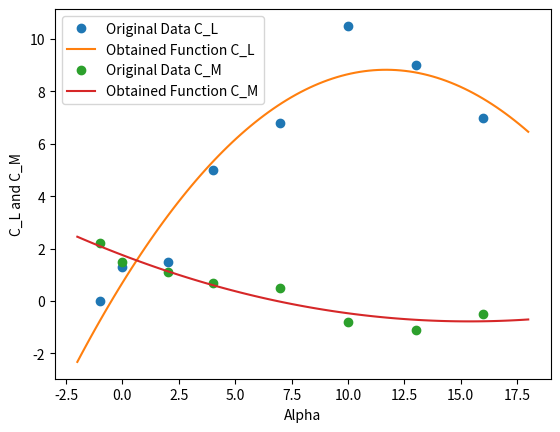

Write the Python code that produced this figure.
import matplotlib.pyplot as plt
import numpy as np
import math

def polynomial_func(coeff, x):
    return np.poly1d(np.flip(coeff))(x)

def Minimos_Quadrados(x,y):
    k = len(x)
    n = 2

    X = np.zeros((k, n+1))
    for i in range(k):
        for j in range(n+1):
            X[i,j] = x[i]**j
    return (np.linalg.inv(X.T @ X) @ X.T @ y)

def Calcular_Error(x,y,coeff):
    error_abs,error_rel = 0,0
    z_k_medio = np.average(y)
    for i in range(len(x)):
        error_abs = error_abs + (y[i]-polynomial_func(coeff,x[i]))**2
        error_rel = error_rel + (y[i]-z_k_medio)**2
    error_abs_f = math.sqrt(1/(len(x) + 1) * error_abs)
    error_rel_f = math.sqrt( (error_abs_f**2 )/error_rel )
    
    return error_abs_f,error_rel_f

alpha = [-1,0,2,4,7,10,13,16]
c_l = [0, 1.3, 1.5, 5, 6.8,10.5,9,7]
c_m = [2.2, 1.5, 1.1, 0.7, 0.5,-0.8,-1.1,-0.5]

coeff_cl = Minimos_Quadrados(alpha, c_l)
coeff_cm = Minimos_Quadrados(alpha, c_m)

error_cl_abs,error_cl_rel = Calcular_Error(alpha,c_l,coeff_cl)
error_cm_abs,error_cm_rel = Calcular_Error(alpha,c_m,coeff_cm)

x_vals = np.linspace(-2, 18, 100)

plt.plot(alpha, c_l, 'o', label='Original Data C_L')
plt.plot(x_vals, polynomial_func(coeff_cl, x_vals), '-', label='Obtained Function C_L')
plt.plot(alpha, c_m, 'o', label='Original Data C_M')
plt.plot(x_vals, polynomial_func(coeff_cm, x_vals), '-', label='Obtained Function C_M')

plt.xlabel('Alpha')
plt.ylabel('C_L and C_M')
plt.legend()
plt.show()

print("Erro Abs C_l: " , error_cl_abs , ", Erro Rel C_l: " , error_cl_rel)
print("Erro Abs C_m: " , error_cm_abs , ", Erro Rel C_m: " , error_cm_rel)